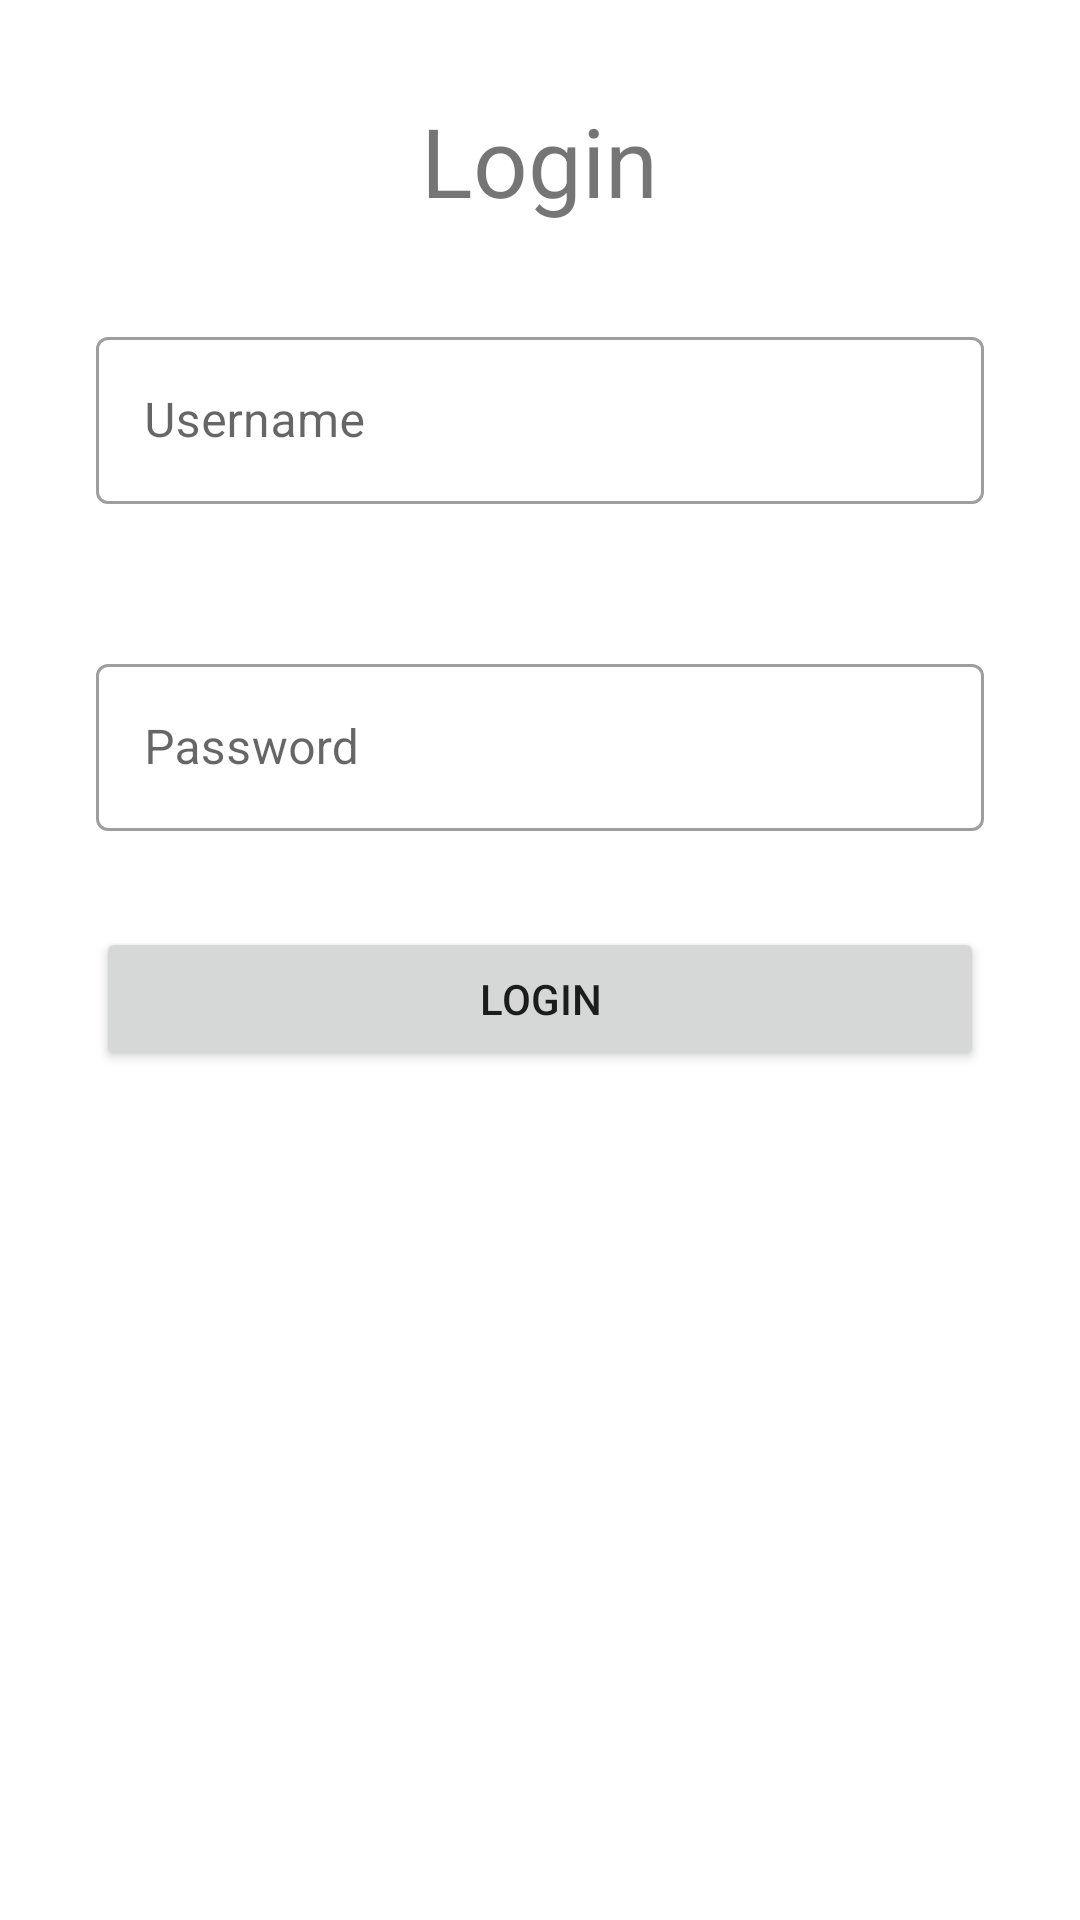

Reconstruct the res/layout file that produces this screen, plus the resources it refers to.
<!-- AndroidManifest.xml: application theme Theme.WingsTask -->
<!-- res/layout/activity_main.xml -->
<?xml version="1.0" encoding="utf-8"?>
<RelativeLayout xmlns:android="http://schemas.android.com/apk/res/android"
    xmlns:tools="http://schemas.android.com/tools"
    android:layout_width="match_parent"
    android:layout_height="match_parent"
    tools:context=".MainActivity">


    <TextView
        android:id="@+id/tv_login"
        android:layout_width="wrap_content"
        android:layout_height="wrap_content"
        android:layout_centerHorizontal="true"
        android:layout_marginTop="32dp"
        android:text="@string/login"
        android:textSize="32sp" />


    <com.google.android.material.textfield.TextInputLayout
        android:id="@+id/input_1"
        style="@style/Widget.MaterialComponents.TextInputLayout.OutlinedBox"
        android:layout_width="match_parent"
        android:layout_height="wrap_content"
        android:layout_below="@id/tv_login"
        android:layout_marginTop="50dp"
        android:layout_margin="32dp"
        android:hint="Username">

        <com.google.android.material.textfield.TextInputEditText
            android:id="@+id/edt_user"
            android:layout_width="match_parent"
            android:layout_height="wrap_content"
            android:maxLines="1" />
    </com.google.android.material.textfield.TextInputLayout>

    <com.google.android.material.textfield.TextInputLayout
        android:id="@+id/input_2"
        style="@style/Widget.MaterialComponents.TextInputLayout.OutlinedBox"
        android:layout_width="match_parent"
        android:layout_height="wrap_content"
        android:layout_below="@id/input_1"
        android:layout_marginTop="16dp"
        android:layout_marginStart="32dp"
        android:layout_marginEnd="32dp"
        android:hint="Password">

        <com.google.android.material.textfield.TextInputEditText
            android:id="@+id/edt_password"
            android:layout_width="match_parent"
            android:layout_height="wrap_content"
            android:maxLines="1" />
    </com.google.android.material.textfield.TextInputLayout>

    <Button
        android:id="@+id/btn_login"
        android:layout_width="match_parent"
        android:layout_below="@id/input_2"
        android:layout_marginTop="32dp"
        android:layout_marginStart="32dp"
        android:text="LOGIN"
        android:layout_marginEnd="32dp"
        android:layout_height="wrap_content"/>


</RelativeLayout>
<!-- resources referenced by this layout -->
<resources>
  <string name="login">Login</string>
  <style name="Theme.WingsTask" parent="Theme.MaterialComponents.DayNight.DarkActionBar">
          
          <item name="colorPrimary">@color/purple_500</item>
          <item name="colorPrimaryVariant">@color/purple_700</item>
          <item name="colorOnPrimary">@color/white</item>
          
          <item name="colorSecondary">@color/teal_200</item>
          <item name="colorSecondaryVariant">@color/teal_700</item>
          <item name="colorOnSecondary">@color/black</item>
          
          <item name="android:statusBarColor" tools:targetApi="l">?attr/colorPrimaryVariant</item>
          
      </style>
  <!-- not gathered from this repository: default colours our renderer supplied (Android Studio template values) -->
  <color name="purple_500">#FF6200EE</color>
  <color name="purple_700">#FF3700B3</color>
  <color name="teal_200">#FF03DAC5</color>
  <color name="teal_700">#FF018786</color>
  <color name="black">#FF000000</color>
  <color name="white">#FFFFFFFF</color>
</resources>
